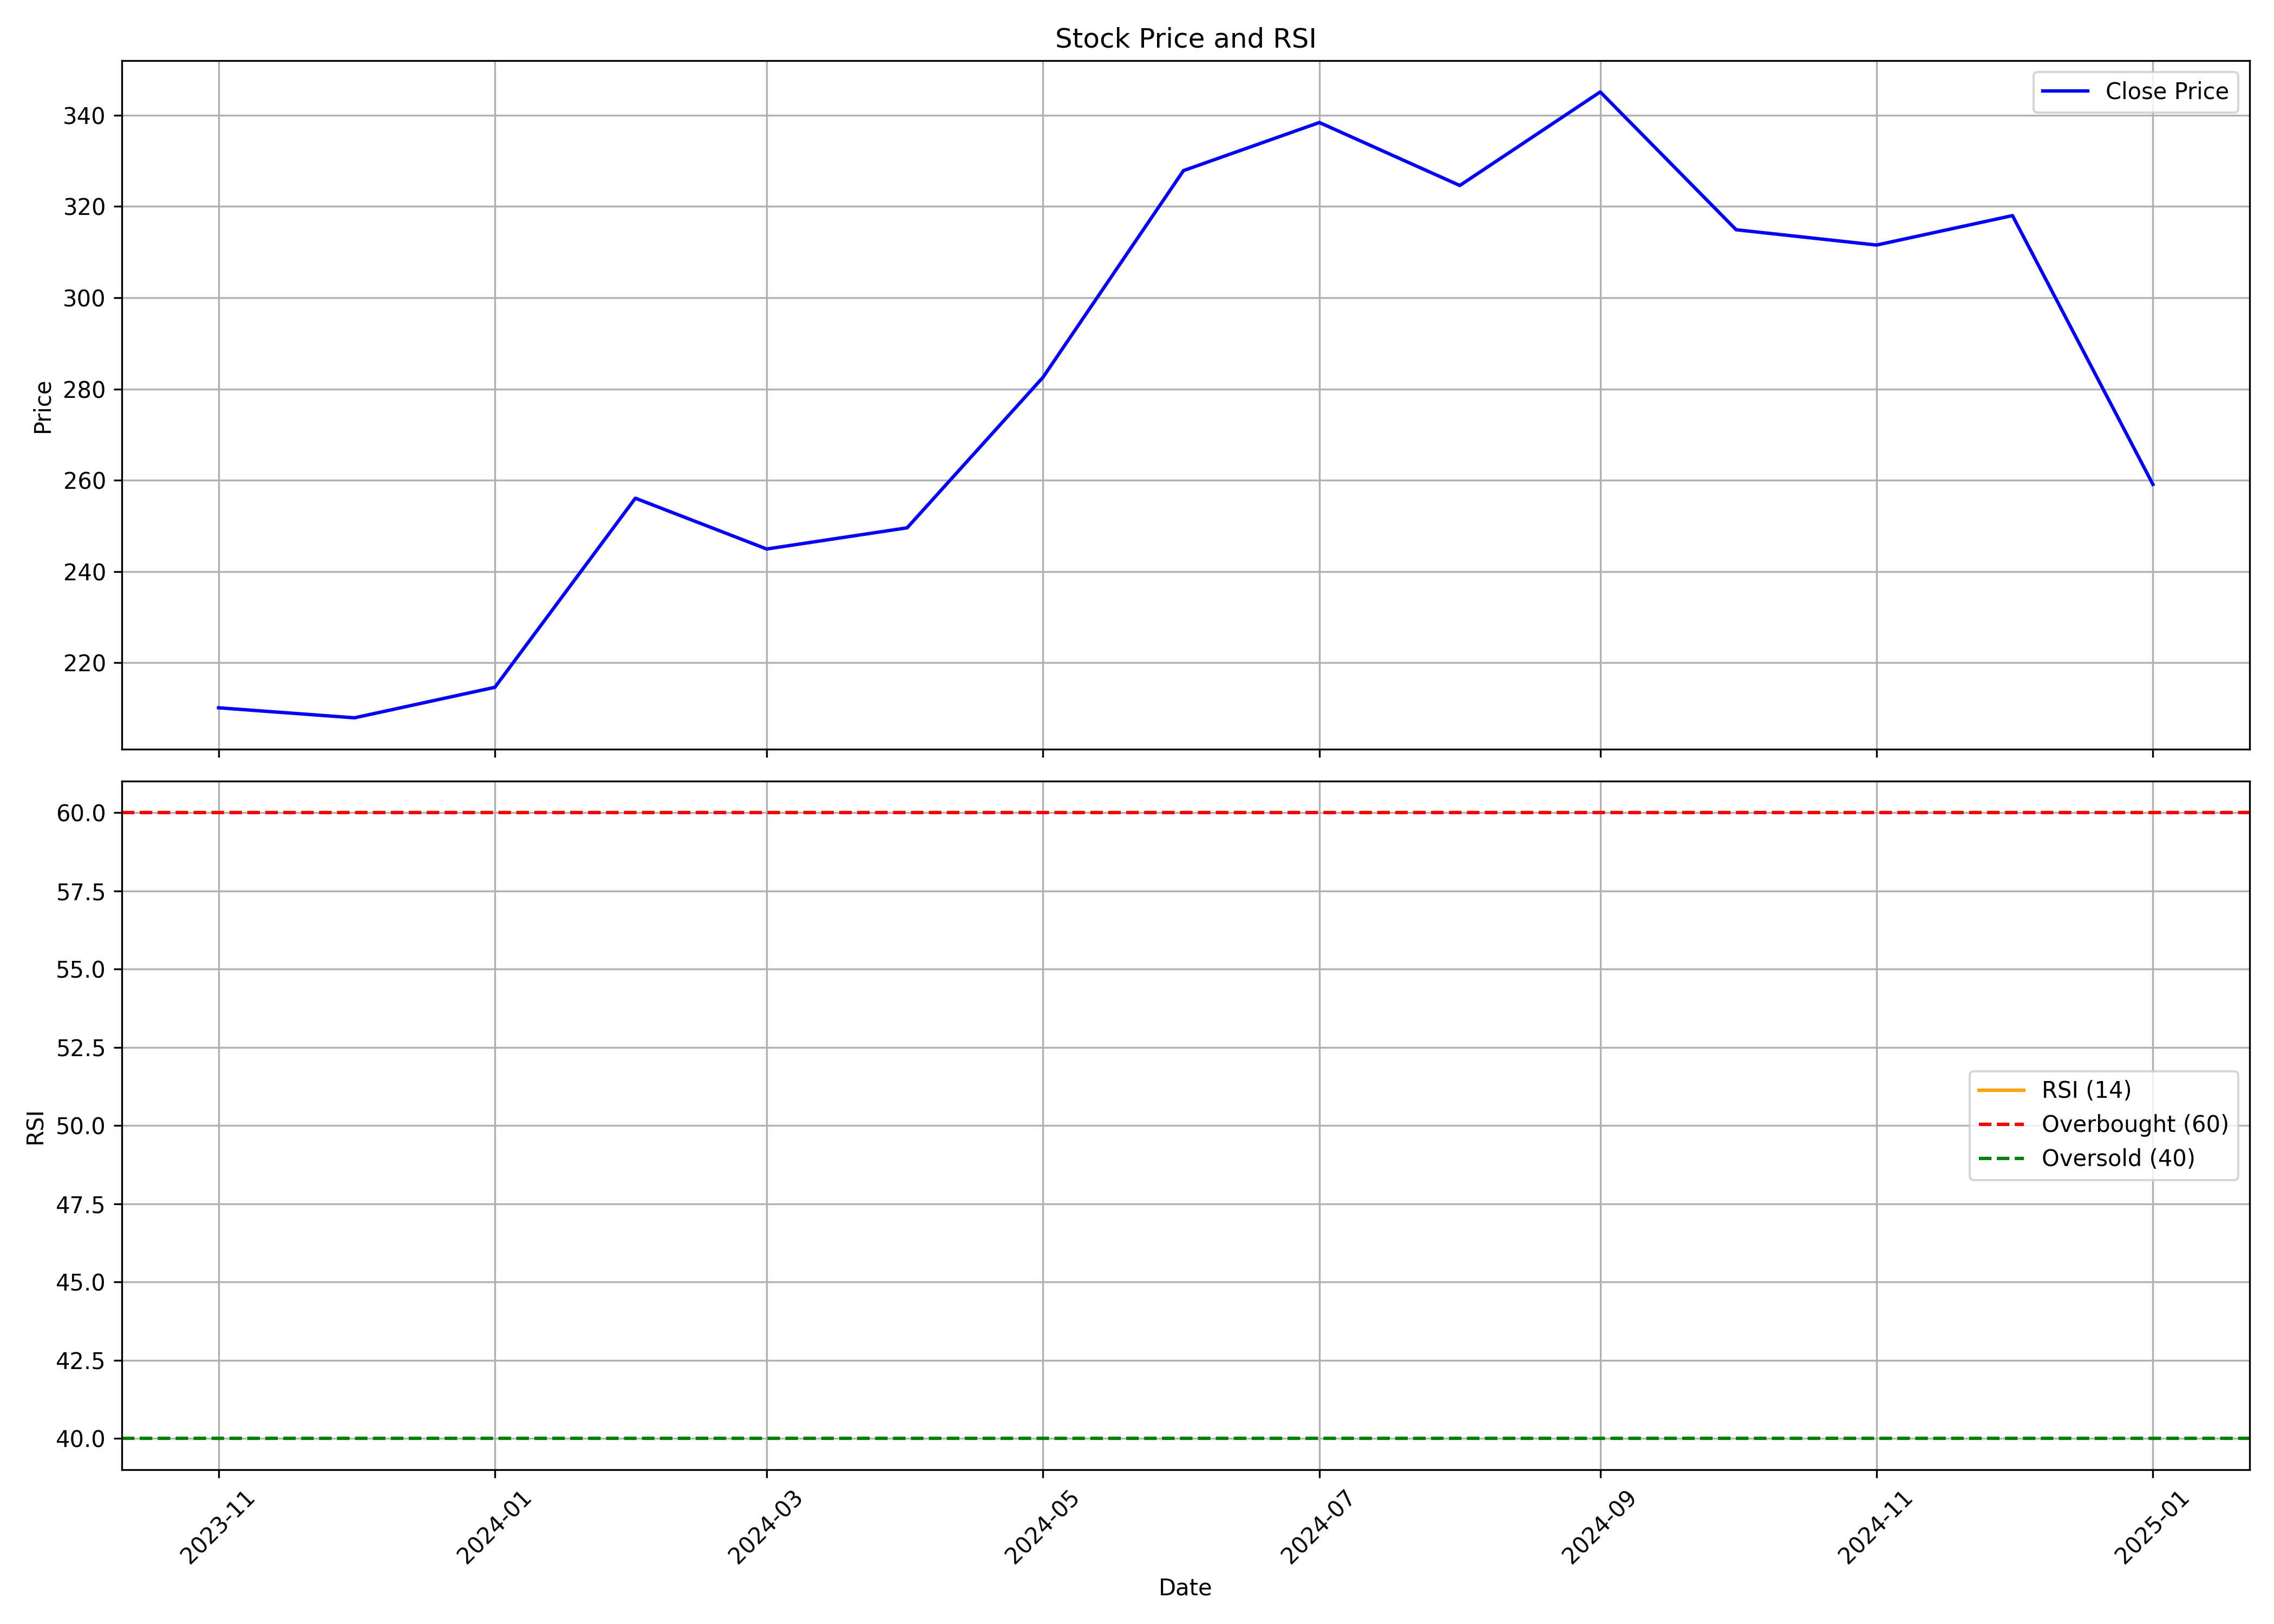

Values plotted in this chart, from the file beside it:
, Unnamed: 0.1, Unnamed: 0, date, symbol, open, high, low, close, volume, rsi
0, 0, 0, 2023-11-01, JSWINFRA, 170.6, 219.6, 167.4, 210.2, 145037330, 
1, 1, 1, 2023-12-01, JSWINFRA, 211.5, 247.1, 205.3, 208, 119661824, 
2, 2, 2, 2024-01-01, JSWINFRA, 208, 223.2, 203.3, 214.6, 72166055, 
3, 3, 3, 2024-02-01, JSWINFRA, 216.1, 275.7, 204.7, 256.1, 154992077, 
4, 4, 4, 2024-03-01, JSWINFRA, 258, 266.3, 210.8, 244.9, 97972034, 
5, 5, 5, 2024-04-01, JSWINFRA, 245.4, 258.1, 230.2, 249.6, 76465453, 
6, 6, 6, 2024-05-01, JSWINFRA, 251.2, 298.8, 240.1, 282.6, 108141271, 
7, 7, 7, 2024-06-01, JSWINFRA, 299.4, 335.5, 249.6, 327.9, 119242301, 
8, 8, 8, 2024-07-01, JSWINFRA, 329.9, 360.4, 307.5, 338.4, 68047975, 
9, 9, 9, 2024-08-01, JSWINFRA, 340.4, 342.0, 308.6, 324.6, 26674253, 
10, 10, 10, 2024-09-01, JSWINFRA, 324.6, 355.0, 302.2, 345.1, 73256434, 
11, 11, 11, 2024-10-01, JSWINFRA, 345.2, 351.0, 276.0, 314.9, 60764628, 
12, 12, 12, 2024-11-01, JSWINFRA, 320.0, 323.4, 286.6, 311.5, 27149304, 
13, 13, 13, 2024-12-01, JSWINFRA, 310.4, 338, 305, 318.0, 40432039, 
14, 14, 14, 2025-01-01, JSWINFRA, 318, 334.5, 251.2, 259.1, 28425669, 58.49
